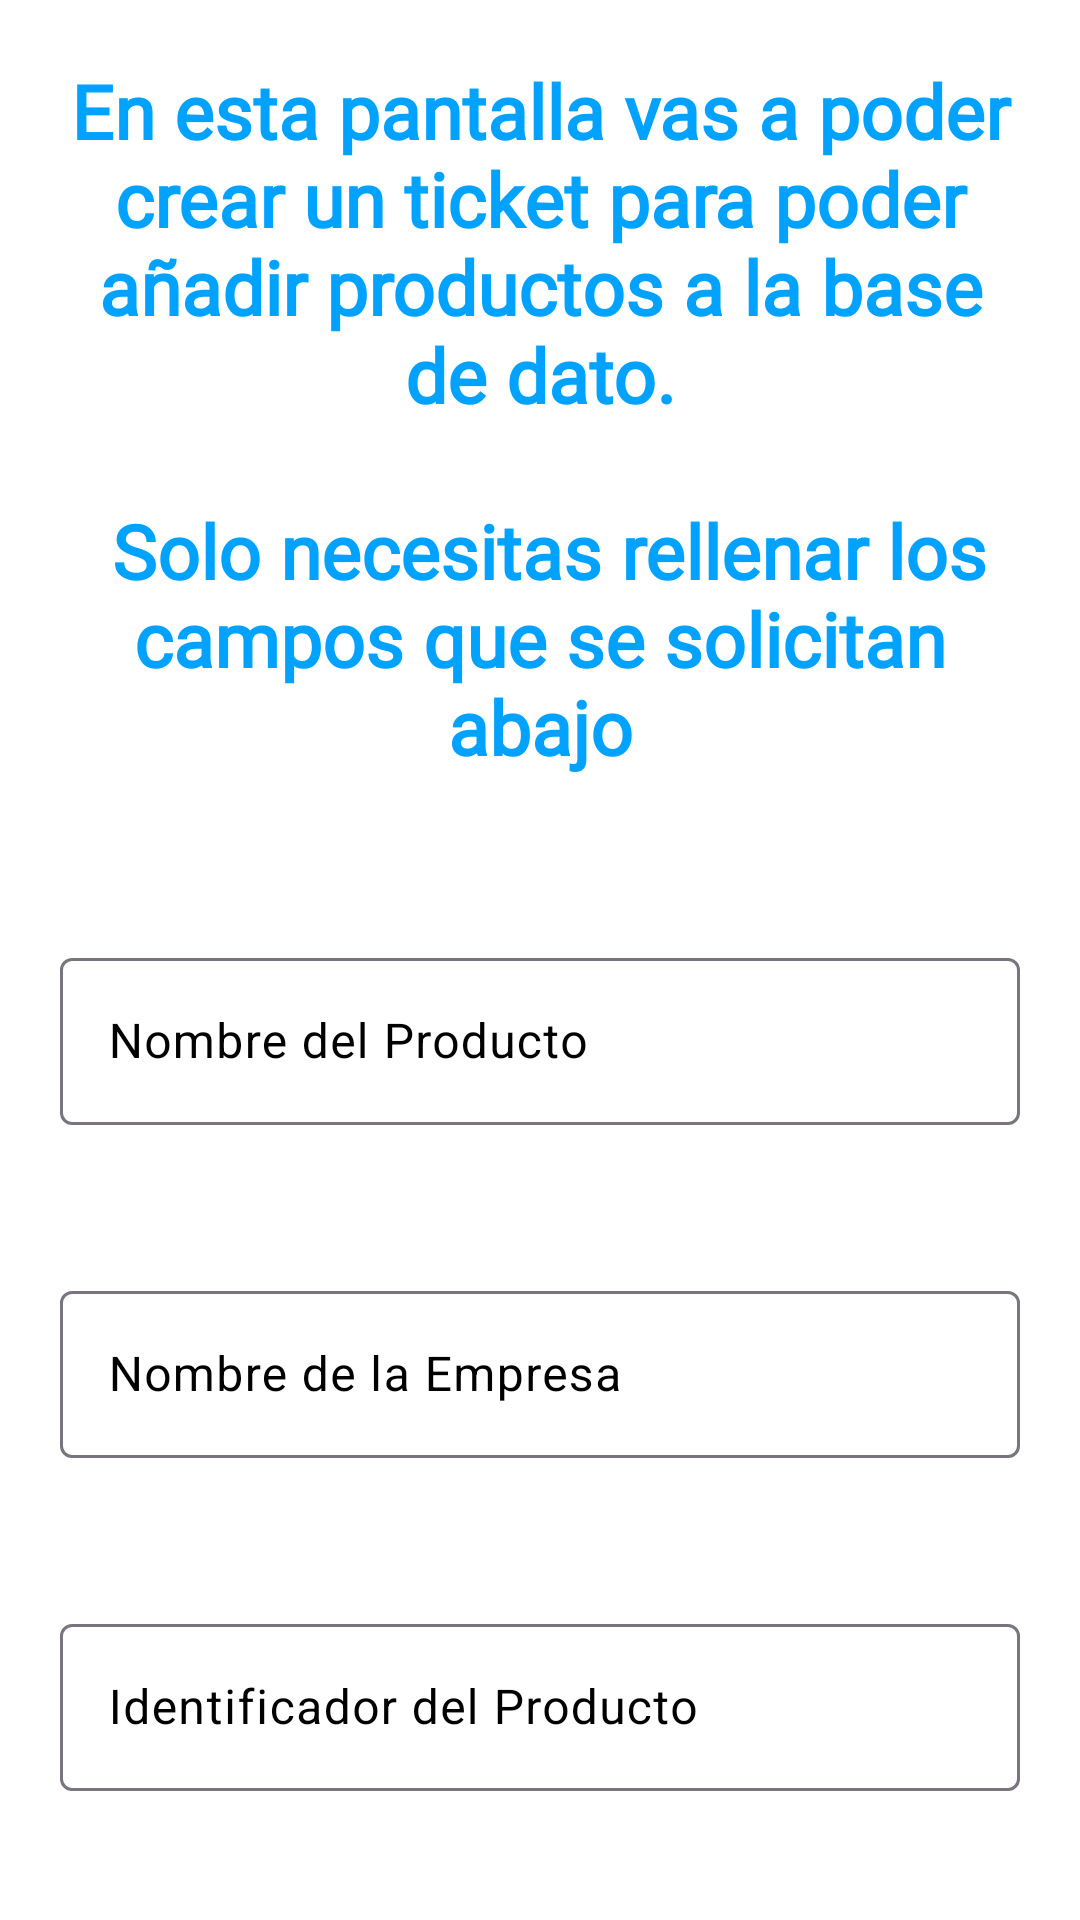

Here is an Android app screen rendered from its layout file. Give the layout XML and the strings, colors and styles it references.
<!-- AndroidManifest.xml: application theme Theme.EspañaSinGluten -->
<!-- res/layout/activity_ticket.xml -->
<?xml version="1.0" encoding="utf-8"?>
<androidx.constraintlayout.widget.ConstraintLayout xmlns:android="http://schemas.android.com/apk/res/android"
    xmlns:app="http://schemas.android.com/apk/res-auto"
    xmlns:tools="http://schemas.android.com/tools"
    android:layout_width="match_parent"
    android:layout_height="match_parent"
    tools:context=".TicketsYNoticias.Ticket"
    android:background="@color/white">


    <TextView
        android:id="@+id/textViewTicket"
        android:layout_width="0dp"
        android:layout_height="wrap_content"
        android:layout_margin="15dp"
        android:fontFamily="@font/choose_love"
        android:gravity="center"
        android:padding="5dp"
        android:textSize="25sp"
        android:textColor="@color/azul"
        android:textStyle="bold"
        android:text="@string/titulo_ticket"
        app:layout_constraintEnd_toEndOf="parent"
        app:layout_constraintStart_toStartOf="parent"
        app:layout_constraintTop_toTopOf="parent" />

    <com.google.android.material.textfield.TextInputLayout
        android:id="@+id/textNombreProducto"
        android:layout_width="match_parent"
        android:layout_height="wrap_content"
        android:hint="Nombre del Producto"
        app:endIconMode="clear_text"
        tools:ignore="MissingConstraints"
        android:layout_marginTop="50dp"
        android:textColor="@color/black"
        android:textColorHint="@color/black"
        android:layout_marginStart="20dp"
        android:layout_marginEnd="20dp"
        app:layout_constraintTop_toBottomOf="@+id/textViewTicket"
        app:layout_constraintEnd_toEndOf="parent"
        app:layout_constraintStart_toStartOf="parent">

        <com.google.android.material.textfield.TextInputEditText
            android:id="@+id/textNombreProducto_editText"
            android:layout_width="match_parent"
            android:layout_height="wrap_content"
            android:textColor="@color/black"
            android:textColorHint="@color/black"
            />

    </com.google.android.material.textfield.TextInputLayout>

    <com.google.android.material.textfield.TextInputLayout
        android:id="@+id/textNombreEmpresa"
        android:layout_width="match_parent"
        android:layout_height="wrap_content"
        android:layout_marginStart="20dp"
        android:layout_marginTop="50dp"
        android:layout_marginEnd="20dp"
        android:hint="Nombre de la Empresa"
        android:textColor="@color/black"
        android:textColorHint="@color/black"
        app:endIconMode="clear_text"
        app:layout_constraintEnd_toEndOf="parent"
        app:layout_constraintStart_toStartOf="parent"
        app:layout_constraintTop_toBottomOf="@+id/textNombreProducto"
        tools:ignore="MissingConstraints">

        <com.google.android.material.textfield.TextInputEditText
            android:id="@+id/textNombreEmpresa_editText"
            android:layout_width="match_parent"
            android:layout_height="wrap_content"
            android:textColor="@color/black"
            android:textColorHint="@color/black" />

    </com.google.android.material.textfield.TextInputLayout>

    <ImageButton
        android:id="@+id/btnInfoIdentificacion"
        android:layout_width="wrap_content"
        android:layout_height="wrap_content"
        app:layout_constraintBottom_toTopOf="@+id/textCodigoIdentidicador"
        app:layout_constraintEnd_toEndOf="@+id/textCodigoIdentidicador"
        android:src="@drawable/ic_icono_info"
        android:background="@color/azul_fuerte"
        />

    <com.google.android.material.textfield.TextInputLayout
        android:id="@+id/textCodigoIdentidicador"
        android:layout_width="match_parent"
        android:layout_height="wrap_content"
        android:layout_marginStart="20dp"
        android:layout_marginTop="50dp"
        android:layout_marginEnd="20dp"
        android:hint="Identificador del Producto"
        android:textColor="@color/black"
        android:textColorHint="@color/black"
        app:endIconMode="clear_text"
        app:layout_constraintEnd_toEndOf="parent"
        app:layout_constraintStart_toStartOf="parent"
        app:layout_constraintTop_toBottomOf="@+id/textNombreEmpresa"
        tools:ignore="MissingConstraints">

        <com.google.android.material.textfield.TextInputEditText
            android:id="@+id/textCodigoIdentidicador_editText"
            android:layout_width="match_parent"
            android:layout_height="wrap_content"
            android:inputType="number"
            android:textColor="@color/black"
            android:textColorHint="@color/black" />

    </com.google.android.material.textfield.TextInputLayout>


    <Button
        android:id="@+id/botonMandar"
        style="@style/Widget.Material3.Button"
        android:layout_width="wrap_content"
        android:layout_height="wrap_content"
        android:backgroundTint="@color/azul_marino"
        android:text="Mandar Ticket"
        android:textColor="@color/black"
        android:textSize="25sp"
        android:textStyle="bold"
        android:layout_margin="30dp"
        android:layout_gravity="center"
        app:layout_constraintTop_toBottomOf="@+id/textCodigoIdentidicador"
        app:layout_constraintEnd_toEndOf="parent"
        app:layout_constraintStart_toStartOf="parent"/>

</androidx.constraintlayout.widget.ConstraintLayout>
<!-- resources referenced by this layout -->
<resources>
  <color name="azul">#00A2FF</color>
  <color name="azul_fuerte">#0000FF</color>
  <color name="azul_marino">#00FBFF</color>
  <color name="black">#FF000000</color>
  <color name="white">#FFFFFFFF</color>
  <string name="titulo_ticket">En esta pantalla vas a poder crear un ticket para poder añadir productos a la base de dato.\n\n Solo necesitas rellenar los campos que se solicitan abajo</string>
  <style name="Theme.EspañaSinGluten" parent="Base.Theme.EspañaSinGluten" />
  <style name="Base.Theme.EspañaSinGluten" parent="Theme.Material3.DayNight.NoActionBar">
          
          
      </style>
</resources>
